Dataset: Clauliflower-Disease-Classification (GitHub, sourov526/Clauliflower-Disease-Classification). Classes: cauliflower healthy, cauliflower healthy leaf, cauliflower leaf black rot, cauliflower leaf red spot, cauliflower spot rot.

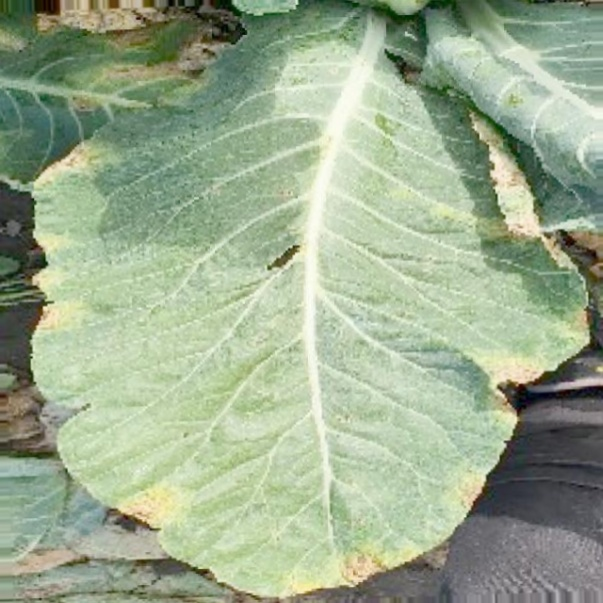
Label: cauliflower leaf red spot

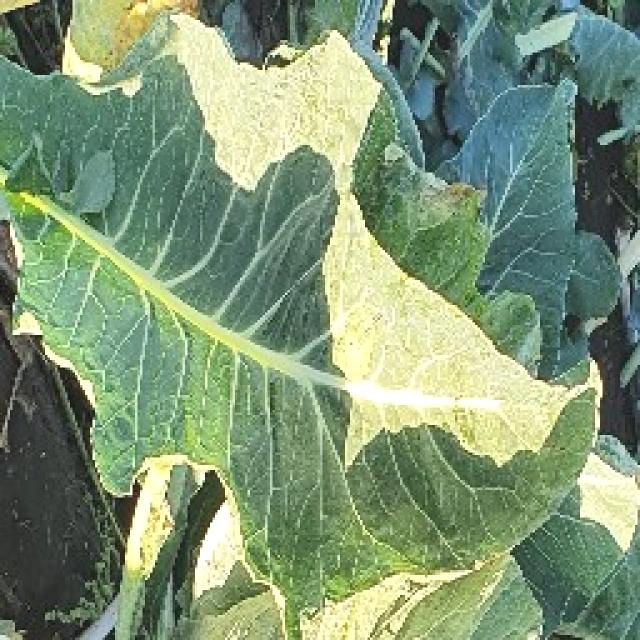
Label: cauliflower healthy leaf

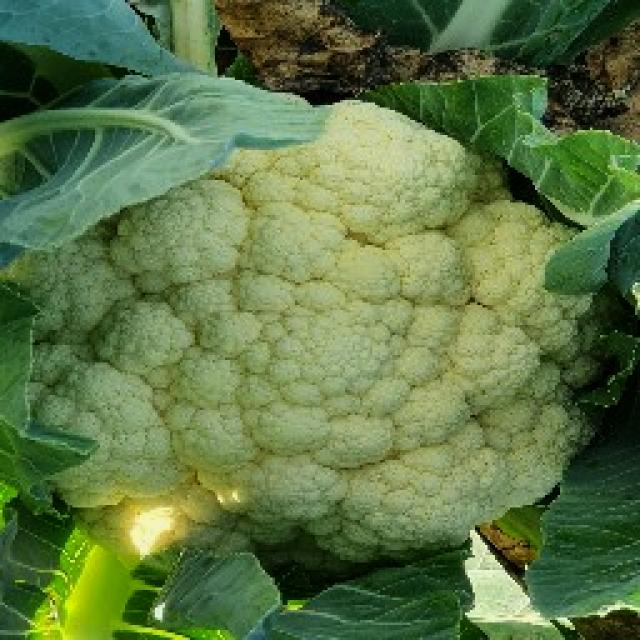
Label: cauliflower healthy

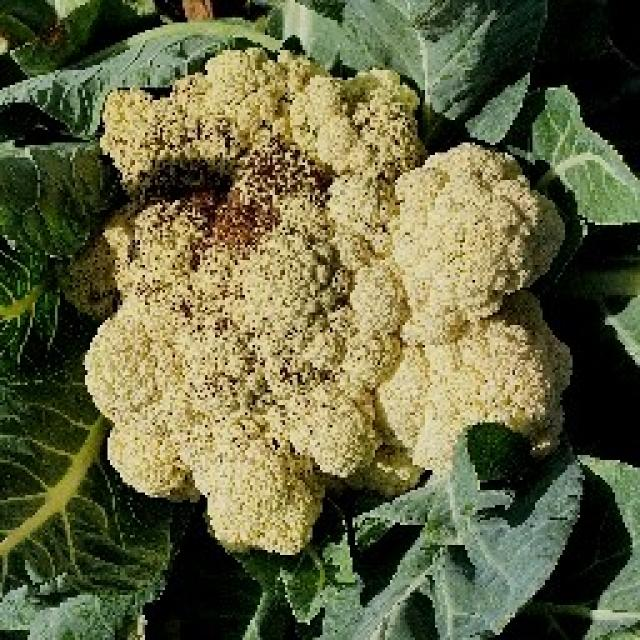
Label: cauliflower spot rot

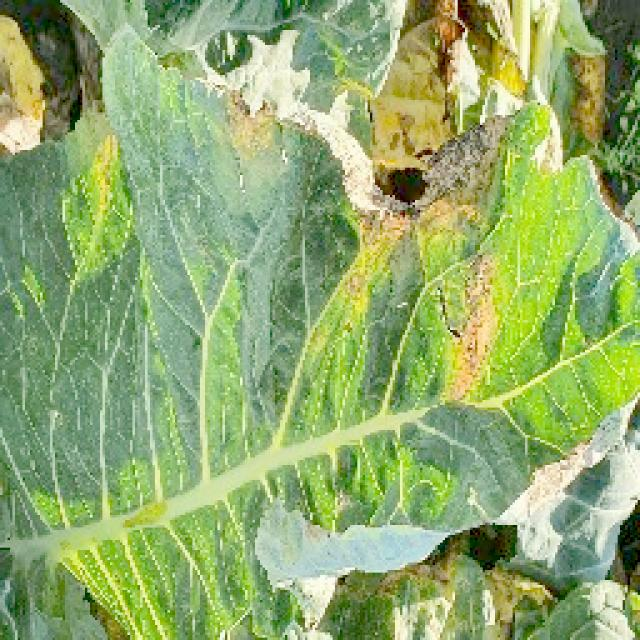
Label: cauliflower leaf black rot

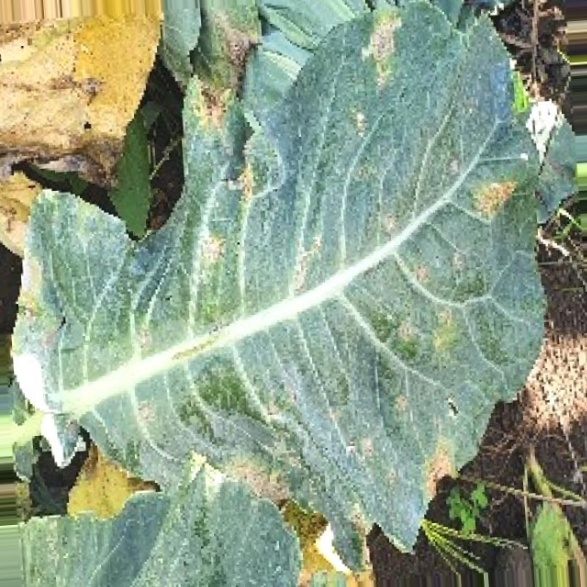
Label: cauliflower leaf red spot
